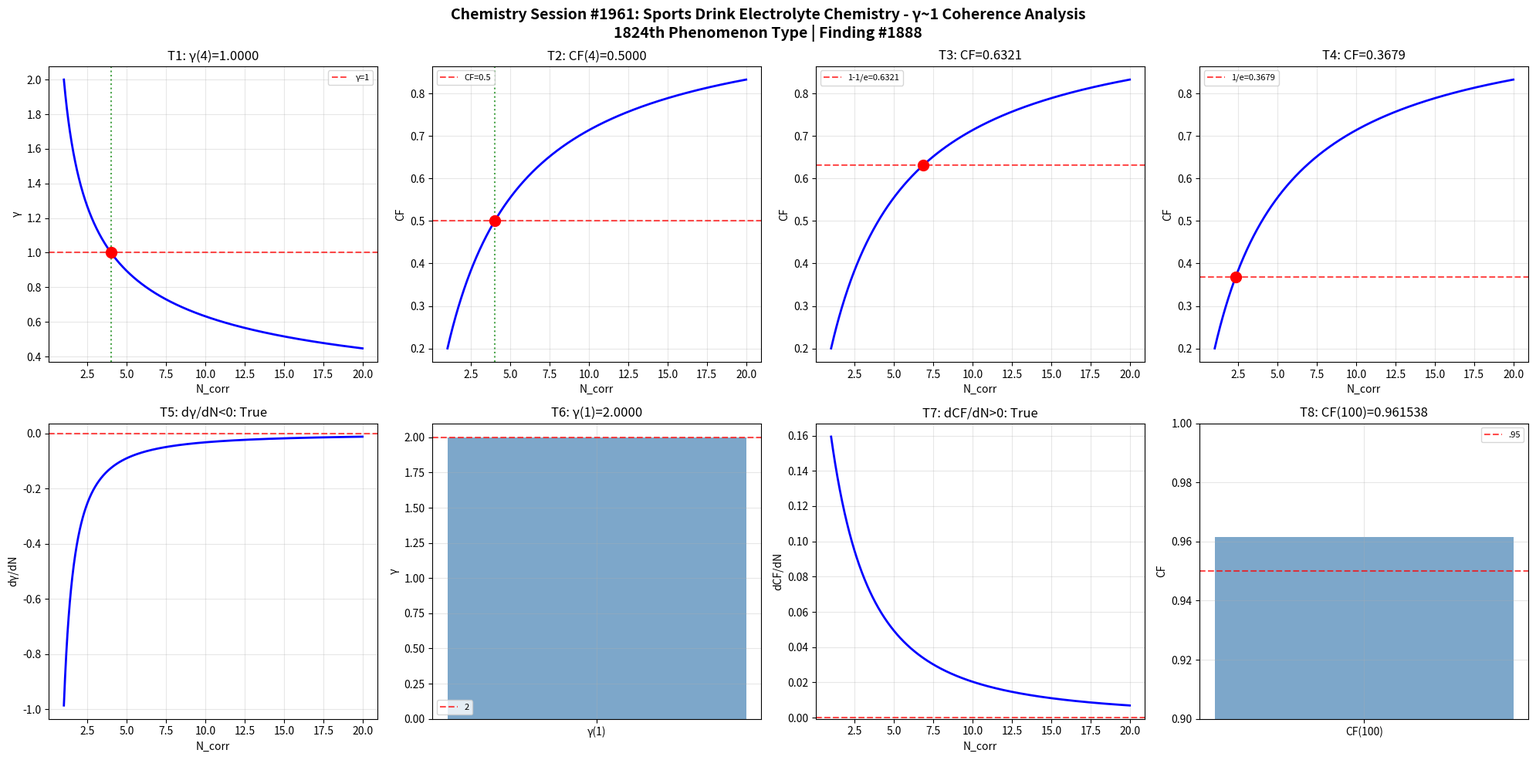

Recreate this plot in Python. (Note: this script raises an exception after producing the figure.)
import numpy as np
import matplotlib
matplotlib.use('Agg')
import matplotlib.pyplot as plt

def gamma(N_corr): return 2.0 / np.sqrt(N_corr)
def coherence_fraction(g): return 1.0 / (1.0 + g**2)

N = np.linspace(1, 20, 1000); g = gamma(N); cf = coherence_fraction(g)
fig, axes = plt.subplots(2, 4, figsize=(20, 10))
fig.suptitle('Chemistry Session #1961: Sports Drink Electrolyte Chemistry - γ~1 Coherence Analysis\n1824th Phenomenon Type | Finding #1888', fontsize=14, fontweight='bold')

ax=axes[0,0]; g4=gamma(4); ax.axhline(y=1,color='r',ls='--',alpha=.7,label='γ=1'); ax.plot(N,g,'b-',lw=2); ax.axvline(x=4,color='g',ls=':',alpha=.7); ax.plot(4,g4,'ro',ms=10); ax.set_xlabel('N_corr'); ax.set_ylabel('γ'); ax.set_title(f'T1: γ(4)={g4:.4f}'); ax.legend(fontsize=8); ax.grid(True,alpha=.3); t1=abs(g4-1)<1e-10
ax=axes[0,1]; c4=coherence_fraction(gamma(4)); ax.plot(N,cf,'b-',lw=2); ax.axhline(y=.5,color='r',ls='--',alpha=.7,label='CF=0.5'); ax.axvline(x=4,color='g',ls=':',alpha=.7); ax.plot(4,c4,'ro',ms=10); ax.set_xlabel('N_corr'); ax.set_ylabel('CF'); ax.set_title(f'T2: CF(4)={c4:.4f}'); ax.legend(fontsize=8); ax.grid(True,alpha=.3); t2=abs(c4-.5)<1e-10
ax=axes[0,2]; tc3=1-1/np.e; Nc3=4/(1/tc3-1); cc3=coherence_fraction(gamma(Nc3)); ax.plot(N,cf,'b-',lw=2); ax.axhline(y=tc3,color='r',ls='--',alpha=.7,label=f'1-1/e={tc3:.4f}'); ax.plot(Nc3,cc3,'ro',ms=10); ax.set_xlabel('N_corr'); ax.set_ylabel('CF'); ax.set_title(f'T3: CF={cc3:.4f}'); ax.legend(fontsize=8); ax.grid(True,alpha=.3); t3=abs(cc3-tc3)<1e-10
ax=axes[0,3]; tc4=1/np.e; Nc4=4/(1/tc4-1); cc4=coherence_fraction(gamma(Nc4)); ax.plot(N,cf,'b-',lw=2); ax.axhline(y=tc4,color='r',ls='--',alpha=.7,label=f'1/e={tc4:.4f}'); ax.plot(Nc4,cc4,'ro',ms=10); ax.set_xlabel('N_corr'); ax.set_ylabel('CF'); ax.set_title(f'T4: CF={cc4:.4f}'); ax.legend(fontsize=8); ax.grid(True,alpha=.3); t4=abs(cc4-tc4)<1e-10
ax=axes[1,0]; dg=np.diff(g)/np.diff(N); ax.plot(N[:-1],dg,'b-',lw=2); ax.axhline(y=0,color='r',ls='--',alpha=.7); ax.set_xlabel('N_corr'); ax.set_ylabel('dγ/dN'); ax.set_title(f'T5: dγ/dN<0: {np.all(dg<0)}'); ax.grid(True,alpha=.3); t5=bool(np.all(dg<0))
ax=axes[1,1]; g1=gamma(1); ax.bar(['γ(1)'],[g1],color='steelblue',alpha=.7); ax.axhline(y=2,color='r',ls='--',alpha=.7,label='2'); ax.set_ylabel('γ'); ax.set_title(f'T6: γ(1)={g1:.4f}'); ax.legend(fontsize=8); ax.grid(True,alpha=.3); t6=abs(g1-2)<1e-10
ax=axes[1,2]; dc=np.diff(cf)/np.diff(N); ax.plot(N[:-1],dc,'b-',lw=2); ax.axhline(y=0,color='r',ls='--',alpha=.7); ax.set_xlabel('N_corr'); ax.set_ylabel('dCF/dN'); ax.set_title(f'T7: dCF/dN>0: {np.all(dc>0)}'); ax.grid(True,alpha=.3); t7=bool(np.all(dc>0))
ax=axes[1,3]; c100=coherence_fraction(gamma(100)); ax.bar(['CF(100)'],[c100],color='steelblue',alpha=.7); ax.axhline(y=.95,color='r',ls='--',alpha=.7,label='.95'); ax.set_ylim(.9,1); ax.set_ylabel('CF'); ax.set_title(f'T8: CF(100)={c100:.6f}'); ax.legend(fontsize=8); ax.grid(True,alpha=.3); t8=c100>.95

plt.tight_layout(); plt.savefig('/mnt/c/exe/projects/ai-agents/Synchronism/simulations/chemistry/sports_drink_electrolyte_chemistry_coherence.png',dpi=150,bbox_inches='tight'); plt.close()
r=[t1,t2,t3,t4,t5,t6,t7,t8]; print(f"Session #1961: {sum(r)}/8 validated"); print(f"  {r}")
